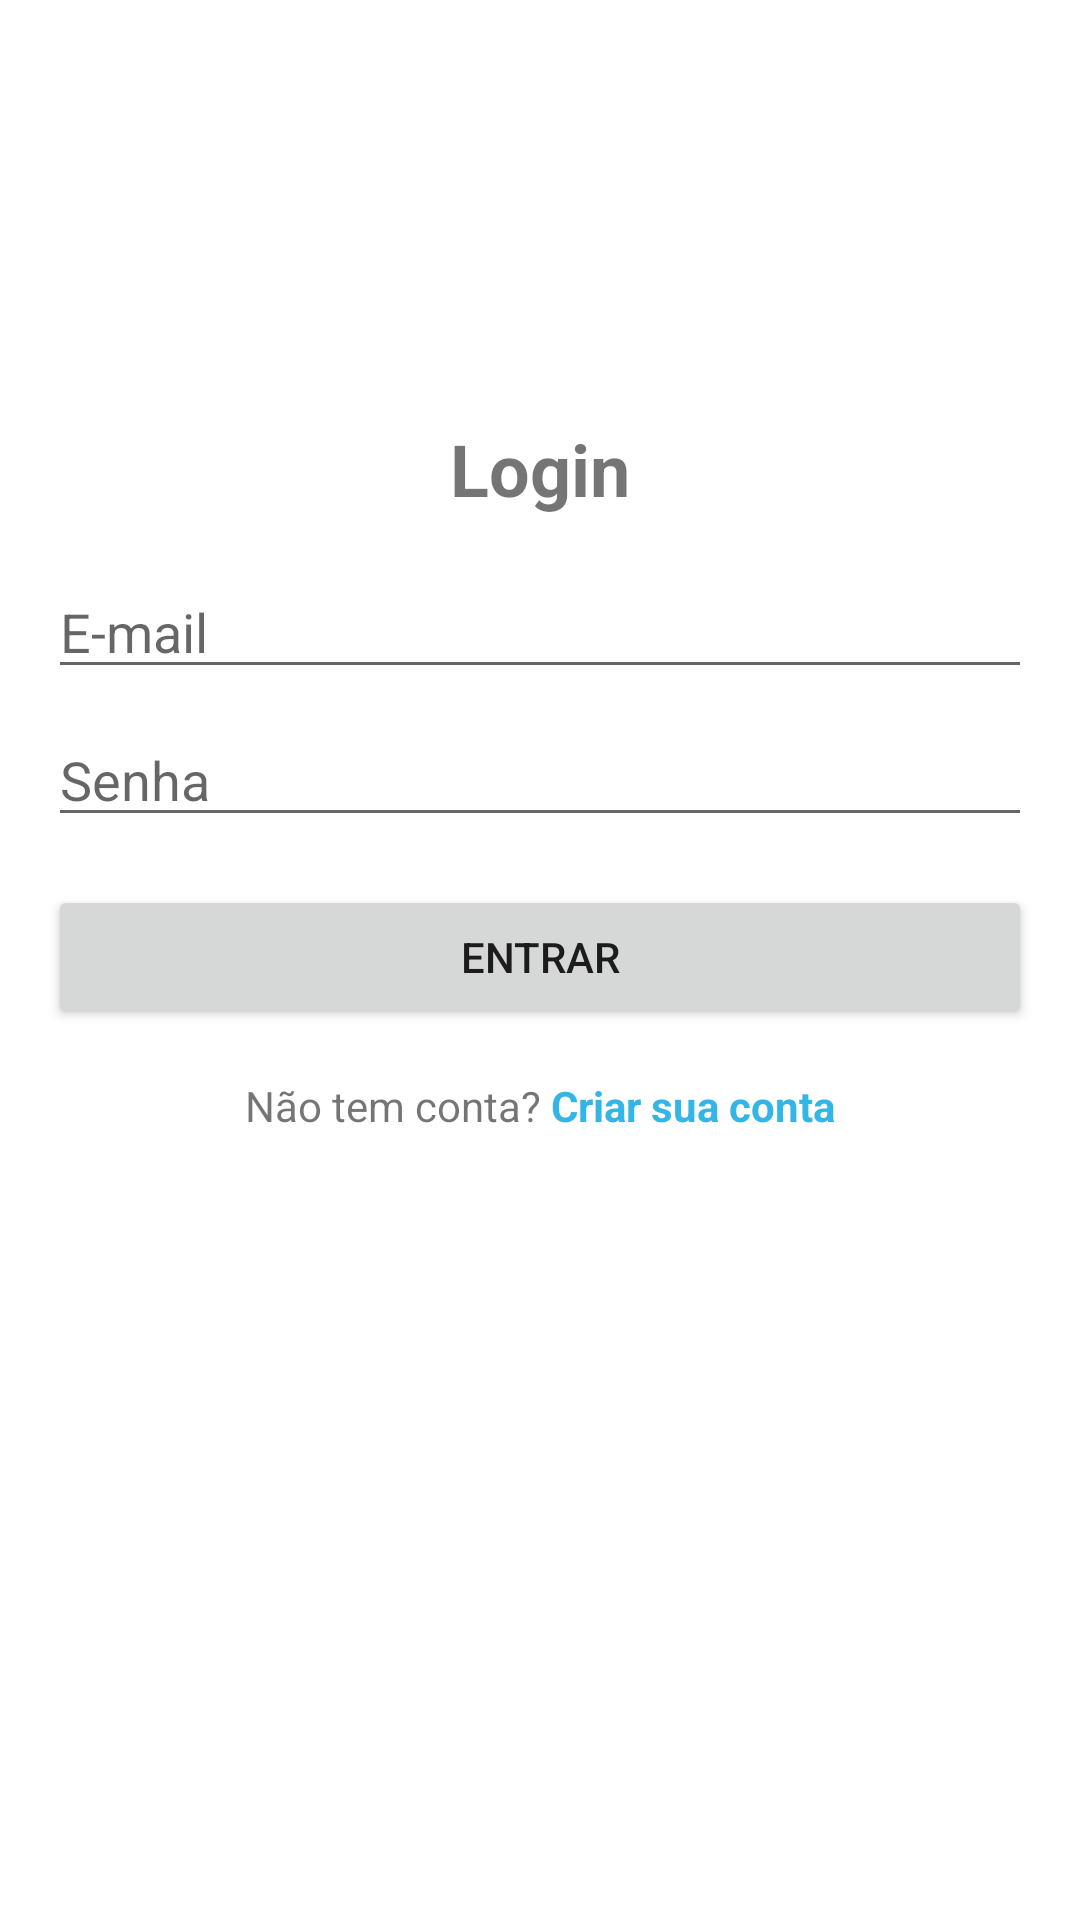

Here is an Android app screen rendered from its layout file. Give the layout XML and the strings, colors and styles it references.
<!-- AndroidManifest.xml: application theme Theme.Atualiza -->
<!-- res/layout/activity_login.xml -->
<?xml version="1.0" encoding="utf-8"?>
<ScrollView xmlns:android="http://schemas.android.com/apk/res/android"
    xmlns:tools="http://schemas.android.com/tools"
    android:layout_width="match_parent"
    android:layout_height="match_parent"
    tools:context=".LoginActivity">

    <LinearLayout
        android:layout_width="match_parent"
        android:layout_height="wrap_content"
        android:orientation="vertical"
        android:gravity="center"
        android:padding="16dp">

        <ImageView
            android:id="@+id/iv_logo"
            android:layout_width="100dp"
            android:layout_height="100dp"
            android:src="@drawable/ic_car_logo"
            android:contentDescription="Ícone do Aplicativo"
            android:layout_marginBottom="24dp"/>

        <TextView
            android:id="@+id/tv_title"
            android:layout_width="wrap_content"
            android:layout_height="wrap_content"
            android:text="Login"
            android:textSize="24sp"
            android:textStyle="bold"
            android:layout_marginBottom="16dp"/>

        <EditText
            android:id="@+id/et_email_login"
            android:layout_width="match_parent"
            android:layout_height="wrap_content"
            android:hint="E-mail"
            android:inputType="textEmailAddress"
            android:layout_marginBottom="8dp"/>

        <EditText
            android:id="@+id/et_senha_login"
            android:layout_width="match_parent"
            android:layout_height="wrap_content"
            android:hint="Senha"
            android:inputType="textPassword"
            android:layout_marginBottom="16dp"/>

        <Button
            android:id="@+id/btn_entrar"
            android:layout_width="match_parent"
            android:layout_height="wrap_content"
            android:text="Entrar"
            android:layout_marginBottom="16dp"/>

        <LinearLayout
            android:layout_width="wrap_content"
            android:layout_height="wrap_content"
            android:orientation="horizontal"
            android:layout_gravity="center">

            <TextView
                android:layout_width="wrap_content"
                android:layout_height="wrap_content"
                android:text="Não tem conta? "/>

            <TextView
                android:id="@+id/tv_criar_conta"
                android:layout_width="wrap_content"
                android:layout_height="wrap_content"
                android:text="Criar sua conta"
                android:textColor="@android:color/holo_blue_light"
                android:textStyle="bold"
                android:clickable="true"
                android:focusable="true"/>

        </LinearLayout>
    </LinearLayout>
</ScrollView>
<!-- resources referenced by this layout -->
<resources>
  <!-- drawable ic_car_logo: webp bitmap (mipmap-hdpi, 4164 bytes) -->
  <style name="Theme.Atualiza" parent="Theme.MaterialComponents.DayNight.DarkActionBar">
          
          <item name="colorPrimary">@color/purple_500</item>
          <item name="colorPrimaryVariant">@color/purple_700</item>
          <item name="colorOnPrimary">@color/white</item>
          
          <item name="colorSecondary">@color/teal_200</item>
          <item name="colorSecondaryVariant">@color/teal_700</item>
          <item name="colorOnSecondary">@color/black</item>
          
          <item name="android:statusBarColor">?attr/colorPrimaryVariant</item>
          
      </style>
  <!-- not gathered from this repository: default colours our renderer supplied (Android Studio template values) -->
  <color name="purple_500">#FF6200EE</color>
  <color name="purple_700">#FF3700B3</color>
  <color name="teal_200">#FF03DAC5</color>
  <color name="teal_700">#FF018786</color>
  <color name="black">#FF000000</color>
  <color name="white">#FFFFFFFF</color>
</resources>
